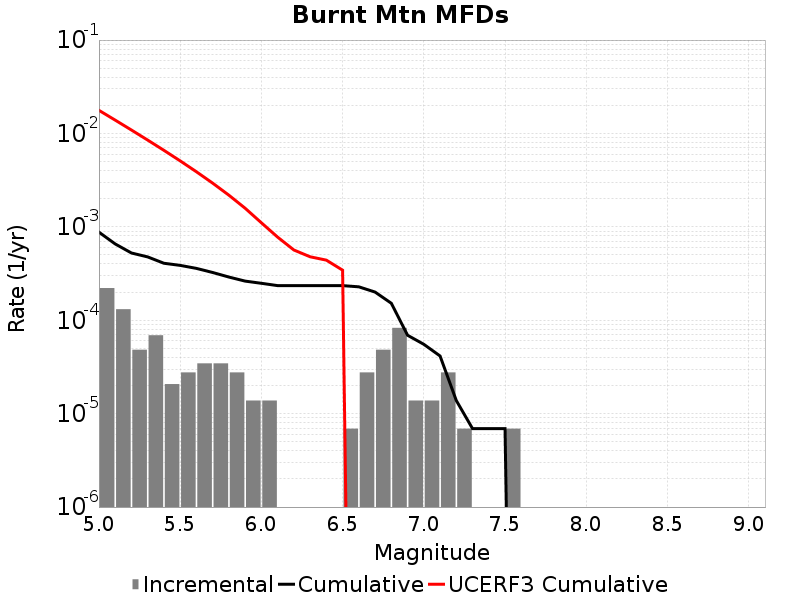

Values plotted in this chart, from the file beside it:
Magnitude, Incremental Rate, Cumulative Rate, UCERF3 Cumulative Rate
5.05, 2.210976E-4, 8.7748107E-4, 0.01768
5.15, 1.312767E-4, 6.5638346E-4, 0.01389
5.25, 4.83651E-5, 5.251068E-4, 0.01089
5.35, 6.9092996E-5, 4.767417E-4, 0.008495
5.45, 2.0727899E-5, 4.0764868E-4, 0.006596
5.55, 2.76372E-5, 3.869208E-4, 0.005088
5.65, 3.4546498E-5, 3.592836E-4, 0.00389
5.75, 3.4546498E-5, 3.247371E-4, 0.002939
5.85, 2.76372E-5, 2.901906E-4, 0.002183
5.95, 1.38186E-5, 2.625534E-4, 0.001583
6.05, 1.38186E-5, 2.487348E-4, 0.001106
6.15, 0.0, 2.349162E-4, 7.7639415E-4
6.25, 0.0, 2.349162E-4, 5.653308E-4
6.35, 0.0, 2.349162E-4, 4.7830498E-4
6.45, 0.0, 2.349162E-4, 4.4015315E-4
6.55, 6.9093E-6, 2.349162E-4, 3.4380154E-4
6.65, 2.76372E-5, 2.280069E-4, 0.0
6.75, 4.83651E-5, 2.003697E-4, 0.0
6.85, 8.2911596E-5, 1.5200459E-4, 0.0
6.95, 1.38186E-5, 6.9092996E-5, 0.0
7.05, 1.38186E-5, 5.52744E-5, 0.0
7.15, 2.76372E-5, 4.1455798E-5, 0.0
7.25, 6.9093E-6, 1.38186E-5, 0.0
7.35, 0.0, 6.9093E-6, 0.0
7.45, 0.0, 6.9093E-6, 0.0
7.55, 6.9093E-6, 6.9093E-6, 0.0
7.65, 0.0, 0.0, 0.0
7.75, 0.0, 0.0, 0.0
7.85, 0.0, 0.0, 0.0
7.95, 0.0, 0.0, 0.0
8.05, 0.0, 0.0, 0.0
8.15, 0.0, 0.0, 0.0
8.25, 0.0, 0.0, 0.0
8.35, 0.0, 0.0, 0.0
8.45, 0.0, 0.0, 0.0
8.55, 0.0, 0.0, 0.0
8.65, 0.0, 0.0, 0.0
8.75, 0.0, 0.0, 0.0
8.85, 0.0, 0.0, 0.0
8.95, 0.0, 0.0, 0.0
9.05, 0.0, 0.0, 0.0
